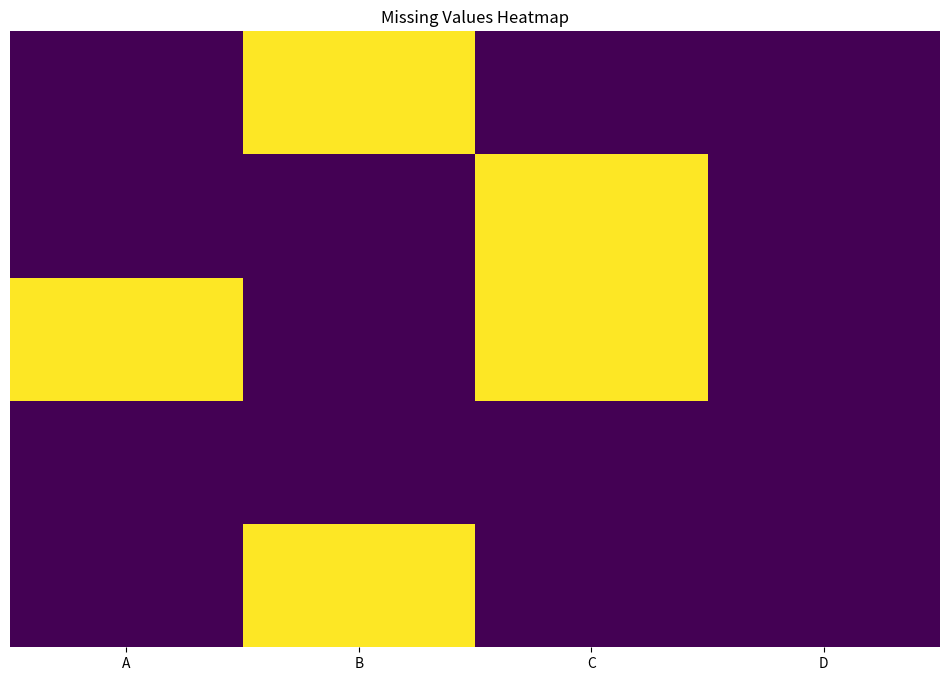

The script that saved this image:
import seaborn as sns
import pandas as pd
from matplotlib import pyplot as plt
from abc import ABC, abstractmethod

class MissingValuesAnalysisTemplate(ABC):
    def analyze(self, df: pd.DataFrame):
        self.identify_missing_values(df)
        self.visualize_missing_values(df)
    
    @abstractmethod
    def identify_missing_values(self, df: pd.DataFrame):
        pass
    @abstractmethod
    def visualize_missing_values(self, df: pd.DataFrame):
        pass

class SimpleMissingValuesAnalysis(MissingValuesAnalysisTemplate):
    def identify_missing_values(self, df):
        missing_counts = df.isnull().sum()  # Count missing values
        missing_df = pd.DataFrame({
            'Column': missing_counts.index,
            'Missing Values': missing_counts.values
        })
        missing_df = missing_df[missing_df['Missing Values'] > 0]  # Only show columns with missing values
        
        if missing_df.empty:
            print("No missing values found in the DataFrame.")
        else:
            print("Missing Values Summary:")
            print(missing_df)
        return missing_df
    
    def visualize_missing_values(self,df):
        plt.figure(figsize=(12, 8))  # Set figure size
        sns.heatmap(df.isnull(), cmap='viridis', cbar=False, yticklabels=False)
        plt.title("Missing Values Heatmap")
        plt.show()

# Example Usage
if __name__ == "__main__":
    # Sample DataFrame
    data = {
        'A': [1, 2, None, 4, 5],
        'B': [None, 2, 3, 4, None],
        'C': [1, None, None, 4, 5],
        'D': [1, 2, 3, 4, 5]
    }
    df = pd.DataFrame(data)
    missing_values_analyser = SimpleMissingValuesAnalysis()

    # Identify missing values
    missing_values_analyser.identify_missing_values(df)
    
    # Visualize missing values
    missing_values_analyser.visualize_missing_values(df)